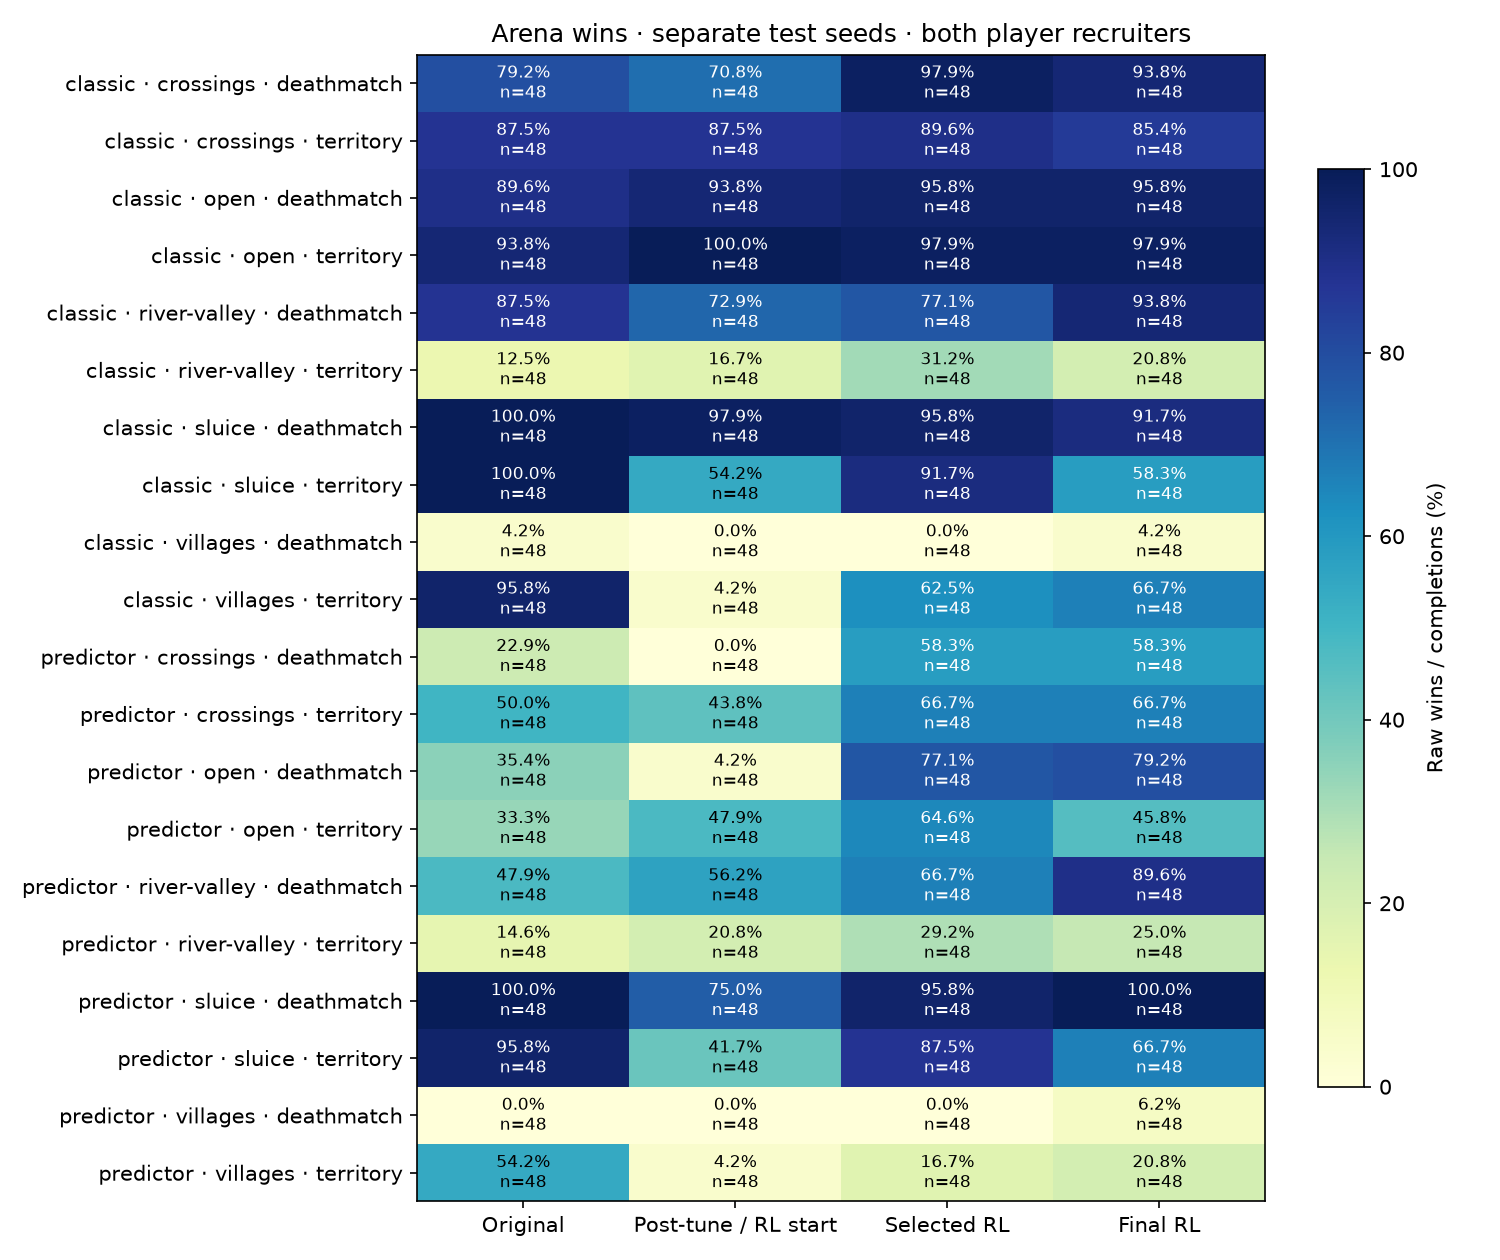

The data file committed next to this chart (first rows):
model, name, objective, diplomacy, opponent, games, wins, defeats, caps, win_percent
original, crossings, deathmatch, , classic, 48, 38, 3, 7, 79.17
original, crossings, deathmatch, , predictor, 48, 11, 26, 11, 22.92
original, crossings, territory, , classic, 48, 42, 6, 0, 87.5
original, crossings, territory, , predictor, 48, 24, 24, 0, 50.0
original, open, deathmatch, , classic, 48, 43, 5, 0, 89.58
original, open, deathmatch, , predictor, 48, 17, 23, 8, 35.42
original, open, territory, , classic, 48, 45, 3, 0, 93.75
original, open, territory, , predictor, 48, 16, 32, 0, 33.33
original, river-valley, deathmatch, , classic, 48, 42, 3, 3, 87.5
original, river-valley, deathmatch, , predictor, 48, 23, 24, 1, 47.92
original, river-valley, territory, , classic, 48, 6, 42, 0, 12.5
original, river-valley, territory, , predictor, 48, 7, 41, 0, 14.58
original, sluice, deathmatch, , classic, 48, 48, 0, 0, 100.0
original, sluice, deathmatch, , predictor, 48, 48, 0, 0, 100.0
original, sluice, territory, , classic, 48, 48, 0, 0, 100.0
original, sluice, territory, , predictor, 48, 46, 2, 0, 95.83
original, villages, deathmatch, , classic, 48, 2, 44, 2, 4.167
original, villages, deathmatch, , predictor, 48, 0, 48, 0, 0.0
original, villages, territory, , classic, 48, 46, 2, 0, 95.83
original, villages, territory, , predictor, 48, 26, 22, 0, 54.17
posttune, crossings, deathmatch, , classic, 48, 34, 5, 9, 70.83
posttune, crossings, deathmatch, , predictor, 48, 0, 1, 47, 0.0
posttune, crossings, territory, , classic, 48, 42, 5, 1, 87.5
posttune, crossings, territory, , predictor, 48, 21, 26, 1, 43.75
posttune, open, deathmatch, , classic, 48, 45, 1, 2, 93.75
posttune, open, deathmatch, , predictor, 48, 2, 5, 41, 4.167
posttune, open, territory, , classic, 48, 48, 0, 0, 100.0
posttune, open, territory, , predictor, 48, 23, 25, 0, 47.92
posttune, river-valley, deathmatch, , classic, 48, 35, 4, 9, 72.92
posttune, river-valley, deathmatch, , predictor, 48, 27, 21, 0, 56.25
posttune, river-valley, territory, , classic, 48, 8, 40, 0, 16.67
posttune, river-valley, territory, , predictor, 48, 10, 38, 0, 20.83
posttune, sluice, deathmatch, , classic, 48, 47, 0, 1, 97.92
posttune, sluice, deathmatch, , predictor, 48, 36, 0, 12, 75.0
posttune, sluice, territory, , classic, 48, 26, 0, 22, 54.17
posttune, sluice, territory, , predictor, 48, 20, 0, 28, 41.67
posttune, villages, deathmatch, , classic, 48, 0, 48, 0, 0.0
posttune, villages, deathmatch, , predictor, 48, 0, 48, 0, 0.0
posttune, villages, territory, , classic, 48, 2, 46, 0, 4.167
posttune, villages, territory, , predictor, 48, 2, 46, 0, 4.167
rl_best, crossings, deathmatch, , classic, 48, 47, 1, 0, 97.92
rl_best, crossings, deathmatch, , predictor, 48, 28, 13, 7, 58.33
rl_best, crossings, territory, , classic, 48, 43, 5, 0, 89.58
rl_best, crossings, territory, , predictor, 48, 32, 15, 1, 66.67
rl_best, open, deathmatch, , classic, 48, 46, 2, 0, 95.83
rl_best, open, deathmatch, , predictor, 48, 37, 11, 0, 77.08
rl_best, open, territory, , classic, 48, 47, 1, 0, 97.92
rl_best, open, territory, , predictor, 48, 31, 17, 0, 64.58
rl_best, river-valley, deathmatch, , classic, 48, 37, 5, 6, 77.08
rl_best, river-valley, deathmatch, , predictor, 48, 32, 16, 0, 66.67
rl_best, river-valley, territory, , classic, 48, 15, 33, 0, 31.25
rl_best, river-valley, territory, , predictor, 48, 14, 34, 0, 29.17
rl_best, sluice, deathmatch, , classic, 48, 46, 0, 2, 95.83
rl_best, sluice, deathmatch, , predictor, 48, 46, 0, 2, 95.83
rl_best, sluice, territory, , classic, 48, 44, 0, 4, 91.67
rl_best, sluice, territory, , predictor, 48, 42, 0, 6, 87.5
rl_best, villages, deathmatch, , classic, 48, 0, 48, 0, 0.0
rl_best, villages, deathmatch, , predictor, 48, 0, 48, 0, 0.0
rl_best, villages, territory, , classic, 48, 30, 18, 0, 62.5
rl_best, villages, territory, , predictor, 48, 8, 40, 0, 16.67
... 20 more rows
